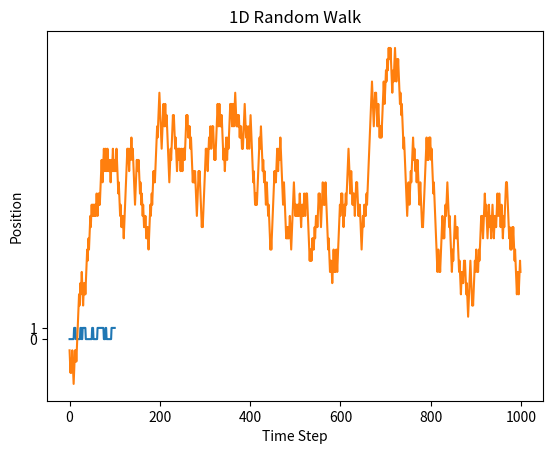

This chart was generated by the following Python code:
import numpy as np
import matplotlib.pyplot as plt

# Define the transition matrix for a 2-state Markov chain
P = np.array([[0.9, 0.1], [0.2, 0.8]])

# Simulate the Markov chain
n_steps = 100
states = [0] # Start in state 0
for _ in range(n_steps):
    current_state = states[-1]
    next_state = np.random.choice([0, 1], p=P[current_state, :])
    states.append(next_state)

plt.plot(states)
plt.title('2-State Markov Chain Simulation')
plt.xlabel('Time Step')
plt.ylabel('State')
plt.yticks([0, 1])
plt.show()

# Simulate a 1D random walk
n_steps = 1000
steps = np.random.choice([-1, 1], size=n_steps)
position = np.cumsum(steps)

plt.plot(position)
plt.title('1D Random Walk')
plt.xlabel('Time Step')
plt.ylabel('Position')
plt.show()